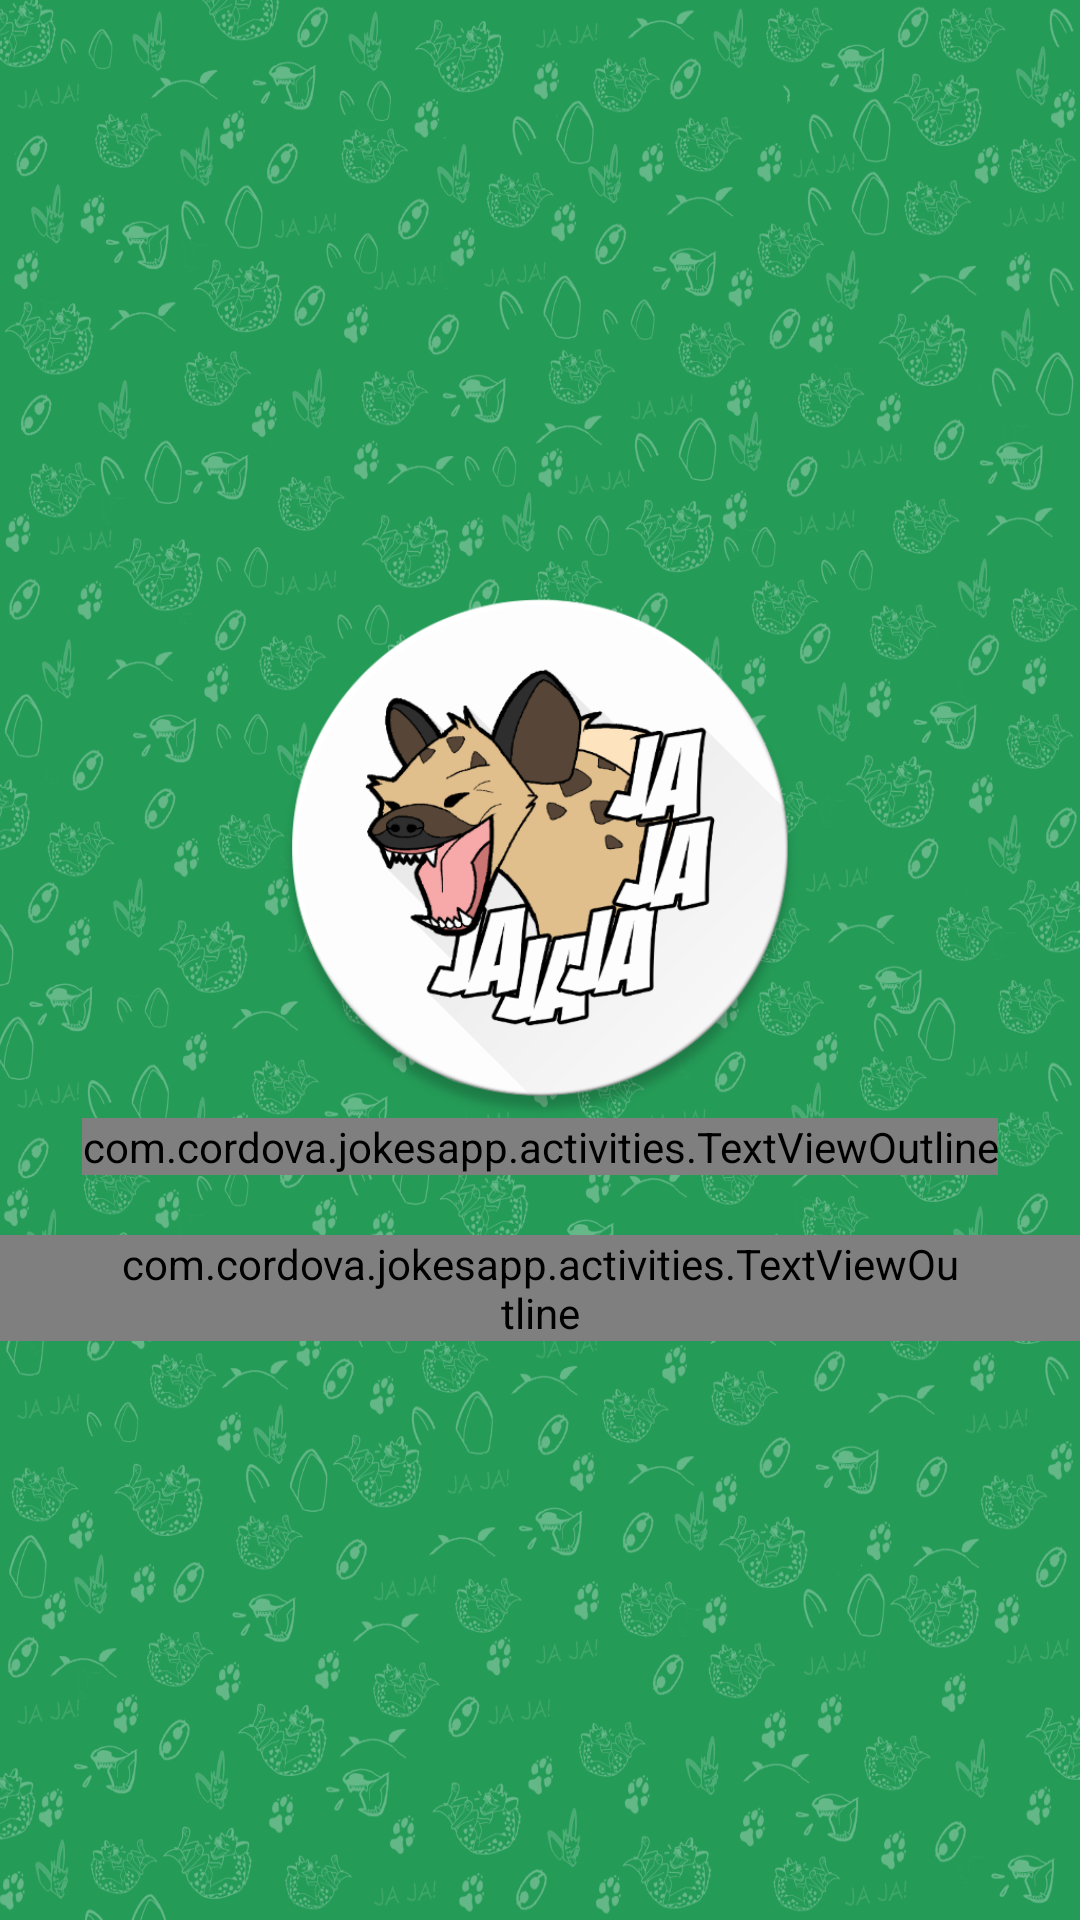

Layout XML and referenced resources for this Android screen:
<!-- AndroidManifest.xml: application theme AppTheme.NoActionBar -->
<!-- res/layout/welcome_side7.xml -->
<?xml version="1.0" encoding="utf-8"?>
<RelativeLayout xmlns:android="http://schemas.android.com/apk/res/android"
    xmlns:custom="http://schemas.android.com/apk/res-auto"
    android:layout_width="match_parent"
    android:layout_height="match_parent"
    android:background="@color/bg_screen_jokerapp">

    <ImageView
        android:layout_width="match_parent"
        android:layout_height="match_parent"
        android:background="@mipmap/background"
        android:adjustViewBounds="true"
        android:cropToPadding="true"
        android:alpha=".3"/>

    <LinearLayout
        android:layout_width="wrap_content"
        android:layout_height="wrap_content"
        android:layout_centerInParent="true"
        android:gravity="center_horizontal"
        android:orientation="vertical">

        <ImageView
            android:layout_width="@dimen/img_width_height"
            android:layout_height="@dimen/img_width_height"
            android:src="@mipmap/ic_jokerapp" />

        <com.cordova.jokesapp.activities.TextViewOutline
            android:layout_width="wrap_content"
            android:layout_height="wrap_content"
            android:text="@string/slide_7_title"
            android:textColor="@android:color/white"
            android:textSize="@dimen/slide_title"
            android:textStyle="bold"
            android:shadowColor="@color/bg_screen_jokerapp"
            android:shadowDx="0"
            android:shadowDy="0"
            android:shadowRadius="2"
            custom:outlineSize="@dimen/outline_size"
            custom:outlineColor="@color/bg_screen_jokerapp"/>

        <com.cordova.jokesapp.activities.TextViewOutline
            android:layout_width="wrap_content"
            android:layout_height="wrap_content"
            android:layout_marginTop="20dp"
            android:paddingLeft="@dimen/desc_padding"
            android:paddingRight="@dimen/desc_padding"
            android:text="@string/slide_7_desc"
            android:textAlignment="center"
            android:shadowColor="@color/bg_screen_jokerapp"
            android:shadowDx="0"
            android:shadowDy="0"
            android:shadowRadius="2"
            android:textColor="@android:color/white"
            custom:outlineSize="@dimen/outline_size"
            custom:outlineColor="@color/bg_screen_jokerapp"
            android:textSize="18sp" />
    </LinearLayout>

</RelativeLayout>
<!-- resources referenced by this layout -->
<resources>
  <color name="bg_screen_jokerapp">#249b57</color>
  <dimen name="desc_padding">40dp</dimen>
  <dimen name="img_width_height">180dp</dimen>
  <dimen name="outline_size">8dp</dimen>
  <dimen name="slide_title">30dp</dimen>
  <!-- mipmap background: jpg bitmap (mipmap, 174894 bytes) -->
  <!-- mipmap ic_jokerapp: png bitmap (mipmap, 101825 bytes) -->
  <string name="slide_7_desc">Ayudanos con tu recomendación, enviandonos tu chiste a corpoideasoft@gmail.com</string>
  <string name="slide_7_title">JokerApp</string>
  <style name="AppTheme.NoActionBar">
          <item name="windowActionBar">false</item>
          <item name="windowNoTitle">true</item>
      </style>
</resources>
